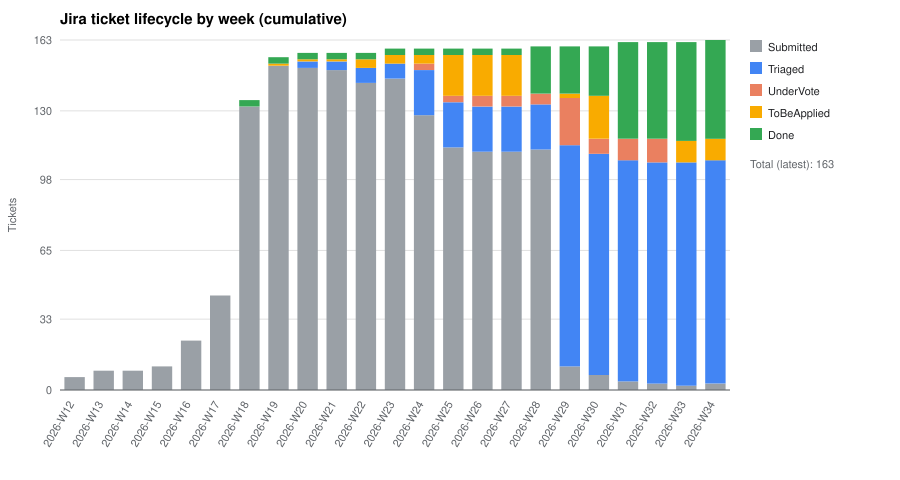

The table this chart was drawn from, first rows:
week, week_start, total, Submitted, Triaged, UnderVote, ToBeApplied, Done
2026-W12, 2026-03-16, 6, 6, 0, 0, 0, 0
2026-W13, 2026-03-23, 9, 9, 0, 0, 0, 0
2026-W14, 2026-03-30, 9, 9, 0, 0, 0, 0
2026-W15, 2026-04-06, 11, 11, 0, 0, 0, 0
2026-W16, 2026-04-13, 23, 23, 0, 0, 0, 0
2026-W17, 2026-04-20, 44, 44, 0, 0, 0, 0
2026-W18, 2026-04-27, 135, 132, 0, 0, 0, 3
2026-W19, 2026-05-04, 155, 151, 0, 0, 1, 3
2026-W20, 2026-05-11, 157, 150, 3, 0, 1, 3
2026-W21, 2026-05-18, 157, 149, 4, 0, 1, 3
2026-W22, 2026-05-25, 157, 143, 7, 0, 4, 3
2026-W23, 2026-06-01, 159, 145, 7, 0, 4, 3
2026-W24, 2026-06-08, 159, 128, 21, 3, 4, 3
2026-W25, 2026-06-15, 159, 113, 21, 3, 19, 3
2026-W26, 2026-06-22, 159, 111, 21, 5, 19, 3
2026-W27, 2026-06-29, 159, 111, 21, 5, 19, 3
2026-W28, 2026-07-06, 160, 112, 21, 5, 0, 22
2026-W29, 2026-07-13, 160, 11, 103, 22, 2, 22
2026-W30, 2026-07-20, 160, 7, 103, 7, 20, 23
2026-W31, 2026-07-27, 162, 4, 103, 10, 0, 45
2026-W32, 2026-08-03, 162, 3, 103, 11, 0, 45
2026-W33, 2026-08-10, 162, 2, 104, 0, 10, 46
2026-W34, 2026-08-17, 163, 3, 104, 0, 10, 46
